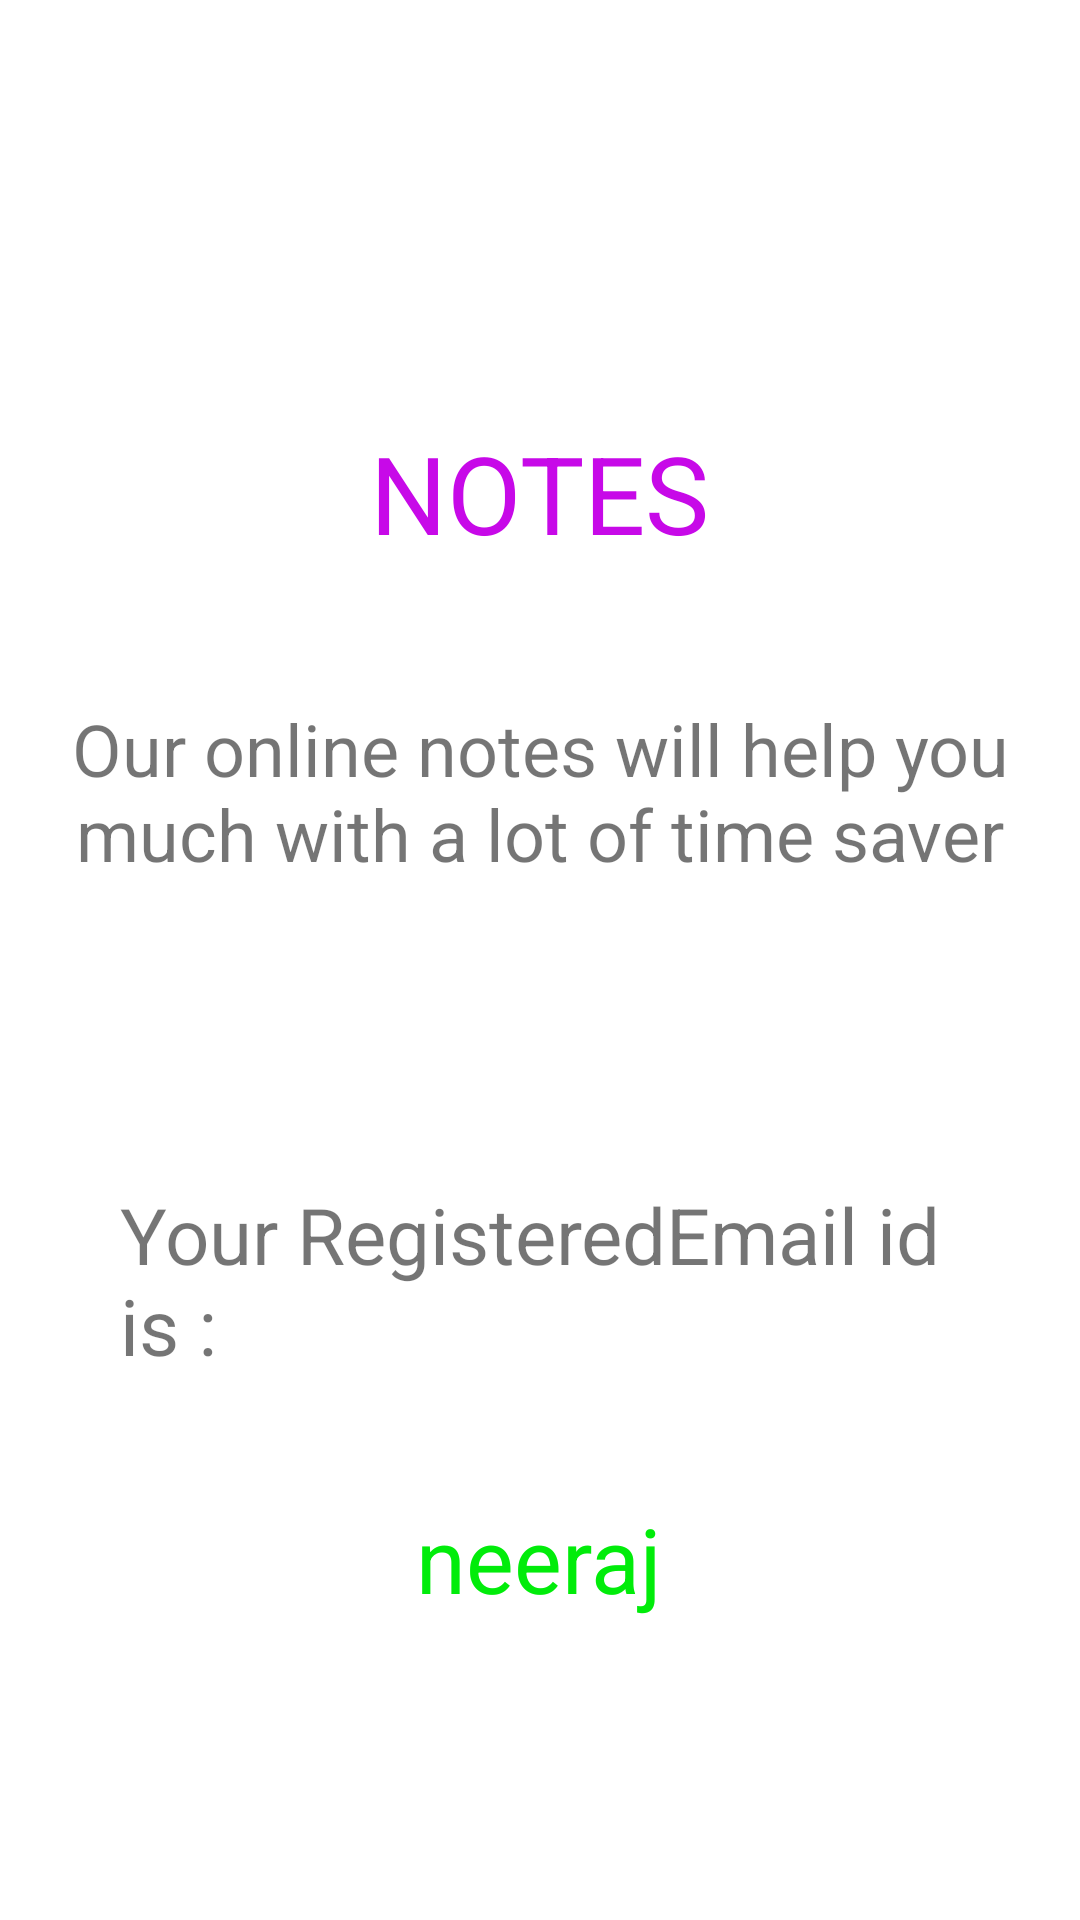

Reconstruct the res/layout file that produces this screen, plus the resources it refers to.
<!-- AndroidManifest.xml: application theme Theme.NotesApp -->
<!-- res/layout/activity_notes.xml -->
<?xml version="1.0" encoding="utf-8"?>
<LinearLayout xmlns:android="http://schemas.android.com/apk/res/android"
    xmlns:app="http://schemas.android.com/apk/res-auto"
    xmlns:tools="http://schemas.android.com/tools"
    android:layout_width="match_parent"
    android:layout_height="match_parent"
    android:orientation="vertical"
    tools:context=".NotesActivity">

    <LinearLayout
        android:layout_width="match_parent"
        android:layout_height="wrap_content"
        android:gravity="center"
        android:layout_marginTop="120dp"
        android:padding="20dp"
        android:orientation="vertical">

        <TextView
            android:layout_width="wrap_content"
            android:layout_height="wrap_content"
            android:layout_gravity="center"
            android:layout_marginBottom="45dp"
            android:gravity="center"
            android:text="NOTES"
            android:textColor="#C709E8"
            android:textSize="36dp" />
        <TextView
            android:layout_width="wrap_content"
            android:layout_height="wrap_content"
            android:textSize="24sp"
            android:layout_gravity="center"
            android:gravity="center"
            android:text="Our online notes will help you much with a lot of time saver"
            />

            <TextView
                android:layout_width="wrap_content"
                android:layout_height="wrap_content"
                android:text="Your RegisteredEmail id is : "
                android:textSize="26sp"
                android:layout_marginTop="80dp"
                android:padding="20dp"/>

        <TextView
            android:id="@+id/notesUserEmail"
            android:layout_width="wrap_content"
            android:layout_height="wrap_content"
            android:padding="20dp"
            android:shadowColor="#06FA10"
            android:text="neeraj"
            android:textColor="#01EC0A"
            android:textSize="30sp" />

    </LinearLayout>
</LinearLayout>
<!-- resources referenced by this layout -->
<resources>
  <style name="Theme.NotesApp" parent="Theme.MaterialComponents.DayNight.DarkActionBar">
          
          <item name="colorPrimary">@color/purple_500</item>
          <item name="colorPrimaryVariant">@color/purple_700</item>
          <item name="colorOnPrimary">@color/white</item>
          
          <item name="colorSecondary">@color/teal_200</item>
          <item name="colorSecondaryVariant">@color/teal_700</item>
          <item name="colorOnSecondary">@color/black</item>
          
          <item name="android:statusBarColor" tools:targetApi="l">?attr/colorPrimaryVariant</item>
          
  
      </style>
  <!-- not gathered from this repository: default colours our renderer supplied (Android Studio template values) -->
  <color name="purple_500">#FF6200EE</color>
  <color name="purple_700">#FF3700B3</color>
  <color name="teal_200">#FF03DAC5</color>
  <color name="teal_700">#FF018786</color>
  <color name="black">#FF000000</color>
  <color name="white">#FFFFFFFF</color>
</resources>
